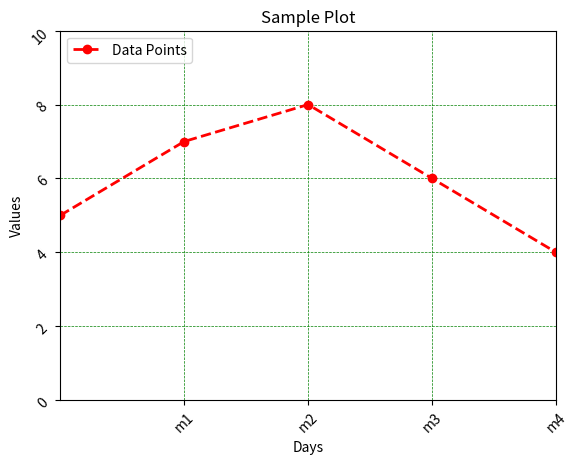

Source code (Python):
#plt.plot(x,y, color='red',linestyle='dashed',linewidth=2,marker='o',label='Data Points')
import matplotlib.pyplot as plt
x=['mon', 'tue', 'wed', 'thu', 'fri'] #x axis
y=[5, 7, 8, 6, 4] #y axis
plt.plot(x, y, color='red',linestyle='dashed',linewidth=2,marker='o',label='Data Points')
plt.xlabel('Days')#x axis
plt.ylabel('Values')#y axis
plt.title('Sample Plot')#title
plt.legend(loc='upper left')#show legend
plt.grid(color='green', linestyle='--', linewidth=0.5)#show grid
plt.xlim(0, 4)#set x axis limit
plt.ylim(0, 10)#set y axis limit
plt.xticks(rotation=45)#rotate x axis labels
plt.yticks(rotation=45)#rotate y axis labels
plt.show()#display plot

#plt.grid() is help to add grid lines to the plot

#plt.xlim() is used to set the limits for the x-axis
#plt.ylim() is used to set the limits for the y-axis
#plt.xticks() is used to set the ticks for the x-axis
#plt.yticks() is used to set the ticks for the y-axis
plt.xticks([1,2,3,4],['m1','m2','m3','m4'])#set x axis ticks
plt.yticks([0,2,4,6,8,10],['0','2','4','6','8','10'])#set y axis ticks
plt.show()#display plot